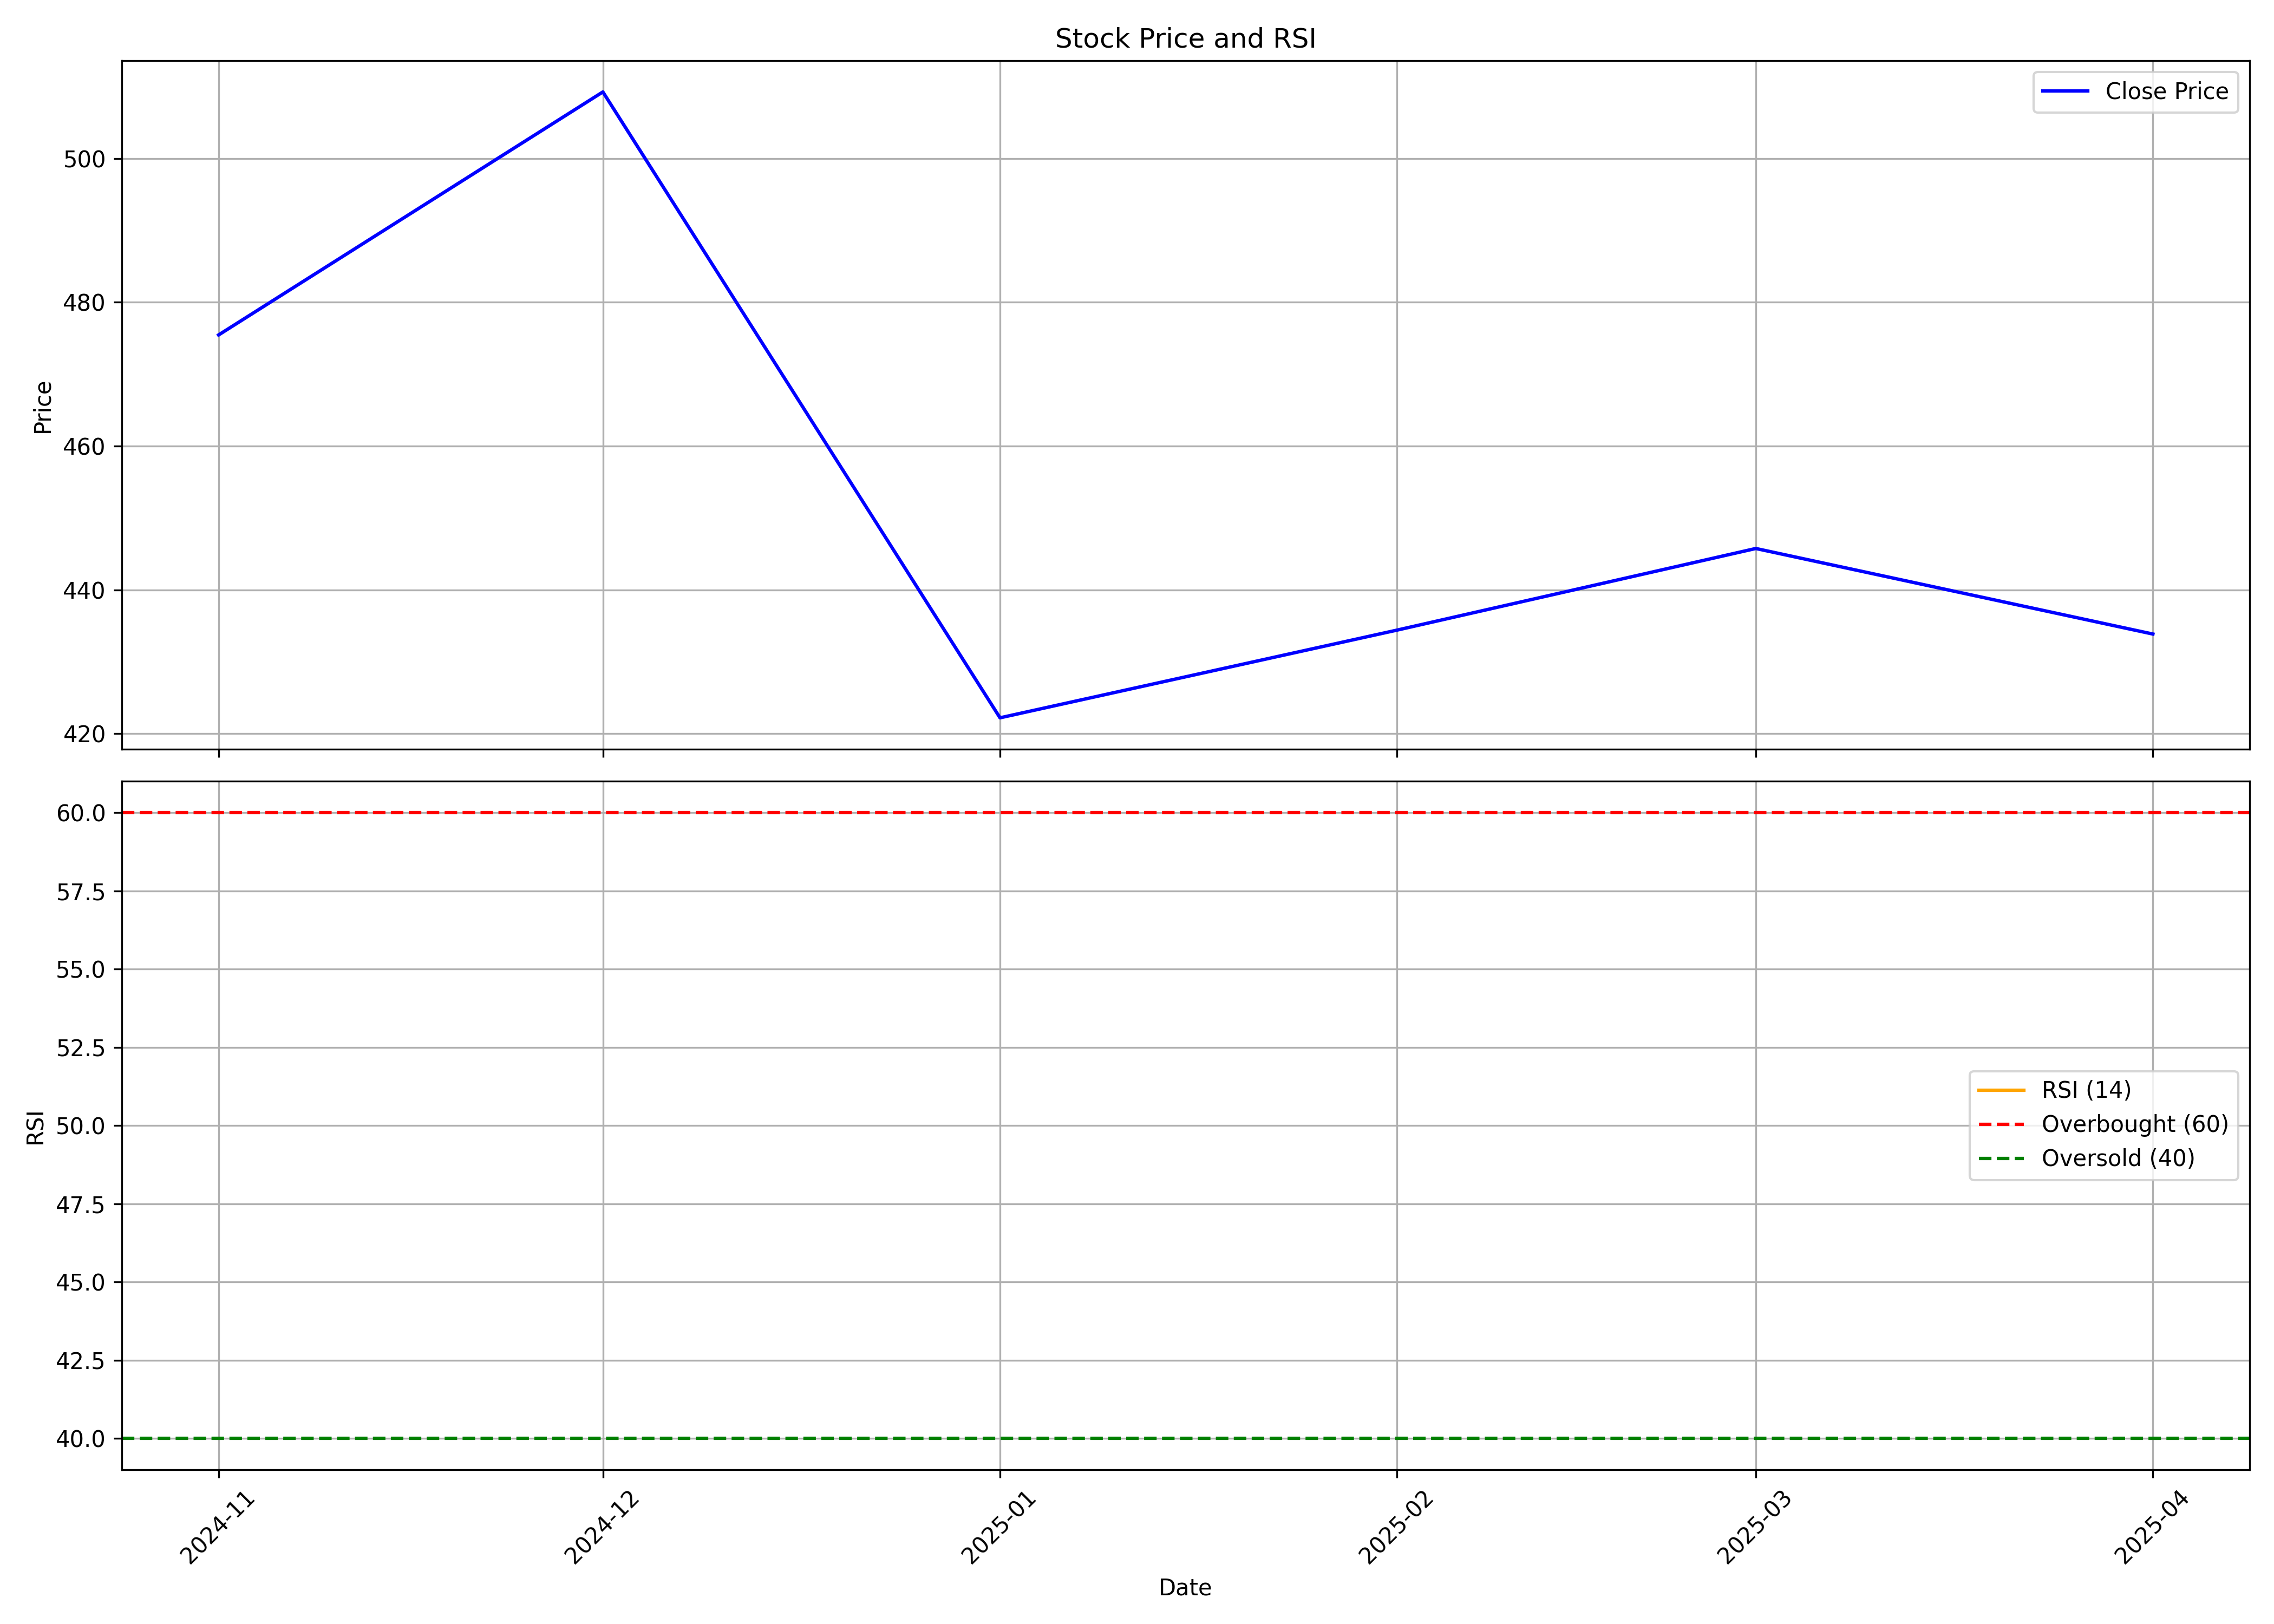

Data behind this chart, as committed beside it:
, Unnamed: 0, date, symbol, open, high, low, close, volume, rsi
0, 0, 2024-11-01, AVL, 440.0, 504.0, 412.6, 475.5, 2068242, 
1, 1, 2024-12-01, AVL, 479.2, 546.6, 455.5, 509.2, 3729374, 
2, 2, 2025-01-01, AVL, 513.2, 525.0, 402.1, 422.2, 4593634, 
3, 3, 2025-02-01, AVL, 425.0, 491.0, 368.0, 434.4, 3818776, 
4, 4, 2025-03-01, AVL, 434.4, 475.4, 400.6, 445.8, 2433671, 
5, 5, 2025-04-01, AVL, 448.0, 460.4, 391.0, 433.9, 1264670, 
